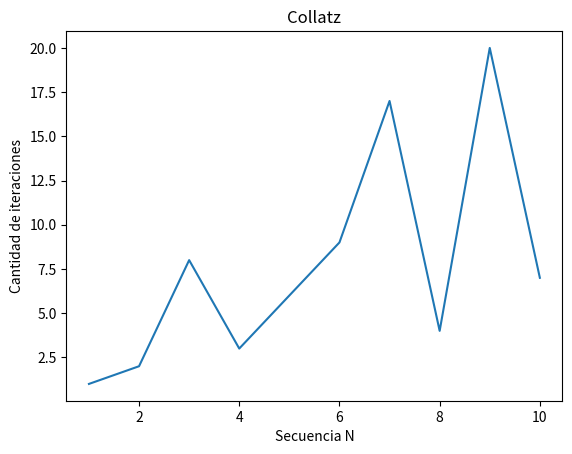

The matplotlib source for this figure:
import matplotlib.pyplot as plt
import numpy as np


# Funcion que ejecuta la conjetura de collatz
def collatz(n):
    result = [n]
    # Itera mientras N sea mayor que 1
    while n > 1:
        if (n % 2) == 0:
            # Si es par
            n = n / 2
        else:
            # Si es impar
            n = n * 3 + 1
        result.append(n)

    return result


yaxis = []
xaxis = list(range(1, 10000))
# Ejecuta la funcion collatz desde 1 a 10000
for i in range(1, 10000):
    sec = collatz(i)
    # Agrego en el eje de ordenadas la cantidad de iteraciones
    yaxis.append(len(sec))

# Este variable indica el valor limite de n
# para que el grafico sea práctico de visualizar.
# En este caso elegí 10, pero puede cualquier otro
# valor menor o igual que 10000.
limite = 10

xaxis = np.array(xaxis[:limite])
yaxis = np.array(yaxis[:limite])

print("Valores de N:", xaxis)
print("Iteraciones: ", yaxis)

plt.plot(xaxis, yaxis)
plt.title("Collatz")
plt.xlabel("Secuencia N")
plt.ylabel("Cantidad de iteraciones")
plt.show()
